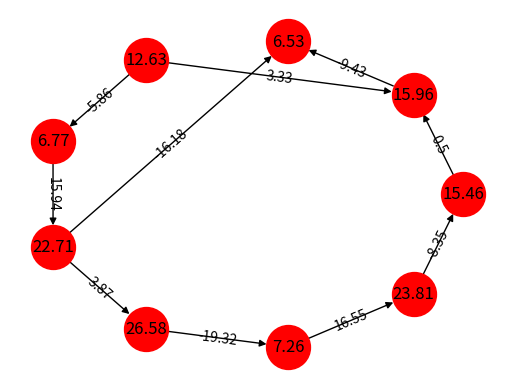

This chart was generated by the following Python code:
import networkx as nx
import matplotlib.pyplot as plt
import random


"""  В результате выполнения сформируется 2 фала: 1) картинка графа,
    2) file.txt описание объектов и растояние между ними """


class Point():
    
    def __init__(self,x:float=0) -> None:
        self._x = x
    
    
    def getX(self)-> float:
        return self._x
    
    def distance(self,other):
        dx = self._x - other.getX()
        return dx
    
    def dict(self):
        sp = []
        for s in self.__dict__:
            sp.append({s:self.__dict__[s]})
        return sp

    def __repr__(self) -> str:
        return '{}'.format(self._x)
    
    def __str__(self) -> str:
        return '{}'.format(self._x)


class House(Point):
    
    def __init__(self, x:float, floor:int) -> None:
        self.__floor = floor
        super().__init__(x=x)

    def getFloor(self) -> float:
        return self.__floor


class Parking(House):
    
    def __init__(self, x: float, floor: int,count_place:int) -> None:
        self._count_place = count_place
        super().__init__(x=x, floor=floor)

    def ctn_place(self) ->int:
        """ получить количество мест на парковке """
        return self._count_place



#Сгенерировать объекты

p1 = Point(round(random.uniform(5,20),2))
p2 = Point(round(random.uniform(5,40),2))
h1 = House(round(random.uniform(5,40),2),random.randint(1,10))
pa1 = Parking(round(random.uniform(5,40),2),random.randint(1,10),random.randint(100,1000))
p3 = Point(round(random.uniform(5,20),2))
p4 = Point(round(random.uniform(5,40),2))
h3 = House(round(random.uniform(5,40),2),random.randint(1,10))
pa2 = Parking(round(random.uniform(5,40),2),random.randint(1,10),random.randint(100,1000))
pa3 = Parking(round(random.uniform(5,40),2),random.randint(1,10),random.randint(100,1000))
h7 = House(round(random.uniform(5,40),2),random.randint(1,10))

nodes = [(p1,p2,round(p2.distance(p1),2)),
         (p2,h1,round(h1.distance(p2),2)),
         (p3,p2,round(p2.distance(p3),2)),
         (p3,pa1,round(pa1.distance(p3),2)),
         (pa1,p4,round(p4.distance(pa1),2)),
         (p4,h1,round(h1.distance(p4),2)),
         (p4,h3,round(h3.distance(p4),2)),
         (h3,pa2,round(pa2.distance(h3),2)),
         (p2,h1,round(h1.distance(p2),2)),
         (pa2,h7,round(h7.distance(pa2),2)),
         (h7,p1,round(p1.distance(h7),2))]


graph = nx.DiGraph() # создание ориентированного графа

#добавить вершины и веса
for i in nodes:
    graph.add_edge(i[0],i[1],weight=i[2])



#список всех весов ребер
weight = nx.get_edge_attributes(graph,'weight')
#position
pos = nx.circular_layout(graph)
#рисуем вес ребра
nx.draw_networkx_edge_labels(graph,pos,edge_labels=weight)


nx.draw_circular(graph,node_color='red',
                        node_size=1000,
                        with_labels=True)
plt.savefig('file.png') # сохранить граф с весами



#расчет кратчайших путей для всех пар вершин
predecessor, _ = nx.floyd_warshall_predecessor_and_distance(graph)




with open('file.txt','+a') as f:

    for i in predecessor:
        for j in predecessor:
                
            try:
                #кратчайший путь
                shortes_a_d = nx.reconstruct_path(i,j,predecessor)
                

                #список ребер кратчайшего пути
                edges = [(a,b) for a,b in zip(shortes_a_d,shortes_a_d[1:])]
                sum = 0
                for k in edges:
                    q = k[1].getX()-k[0].getX()
                    sum+=q
            
                f.write('< Объект {} атрибуты({}) > - < Объект {} атрибуты({})> : список вершин - {}, длина: {}>'.format(i,i.dict(),j,j.dict(),
                                                                                    shortes_a_d,sum))
                f.write("\n")
            except Exception:
                pass
        f.write('***********')
        f.write("\n")

    
